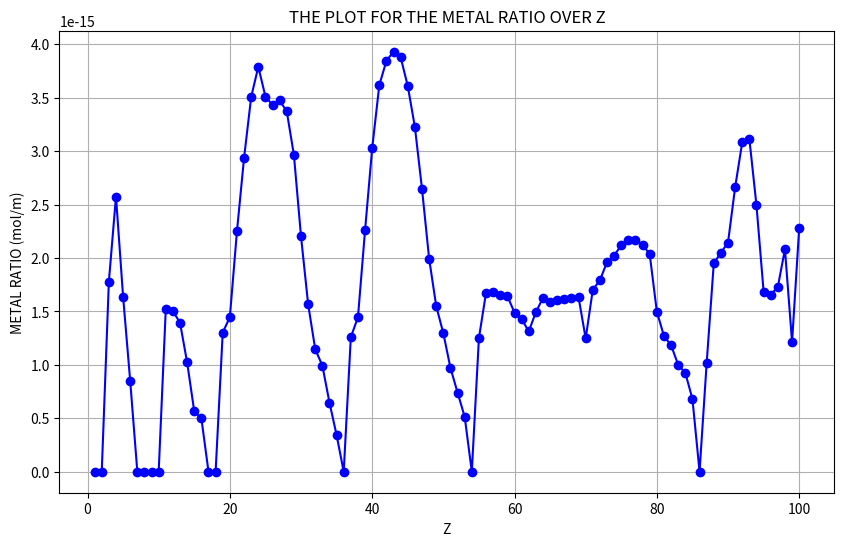

Source code (Python):
import matplotlib.pyplot as plt

# Define the chemical elements data
elements = [
    {"name": "Hydrogen", "density": 0.00008988, "radius": 53e-12, "mass": 1.008, "Z": 1},
    {"name": "Helium", "density": 0.0001786, "radius": 31e-12, "mass": 4.0026, "Z": 2},
    {"name": "Lithium", "density": 0.534, "radius": 152e-12, "mass": 6.94, "Z": 3},
    {"name": "Beryllium", "density": 1.85, "radius": 112e-12, "mass": 9.0122, "Z": 4},
    {"name": "Boron", "density": 2.34, "radius": 87e-12, "mass": 10.81, "Z": 5},
    {"name": "Carbon", "density": 2.267, "radius": 67e-12, "mass": 12.011, "Z": 6},
    {"name": "Nitrogen", "density": 0.0012506, "radius": 56e-12, "mass": 14.007, "Z": 7},
    {"name": "Oxygen", "density": 0.001429, "radius": 48e-12, "mass": 15.999, "Z": 8},
    {"name": "Fluorine", "density": 0.001696, "radius": 42e-12, "mass": 18.998, "Z": 9},
    {"name": "Neon", "density": 0.0008999, "radius": 38e-12, "mass": 20.180, "Z": 10},
    {"name": "Sodium", "density": 0.971, "radius": 190e-12, "mass": 22.990, "Z": 11},
    {"name": "Magnesium", "density": 1.738, "radius": 145e-12, "mass": 24.305, "Z": 12},
    {"name": "Aluminum", "density": 2.7, "radius": 118e-12, "mass": 26.982, "Z": 13},
    {"name": "Silicon", "density": 2.3296, "radius": 111e-12, "mass": 28.085, "Z": 14},
    {"name": "Phosphorus", "density": 1.82, "radius": 98e-12, "mass": 30.974, "Z": 15},
    {"name": "Sulfur", "density": 2.07, "radius": 88e-12, "mass": 32.06, "Z": 16},
    {"name": "Chlorine", "density": 0.003214, "radius": 79e-12, "mass": 35.45, "Z": 17},
    {"name": "Argon", "density": 0.0017837, "radius": 71e-12, "mass": 39.948, "Z": 18},
    {"name": "Potassium", "density": 0.862, "radius": 243e-12, "mass": 39.098, "Z": 19},
    {"name": "Calcium", "density": 1.54, "radius": 194e-12, "mass": 40.078, "Z": 20},
    {"name": "Scandium", "density": 2.989, "radius": 184e-12, "mass": 44.956, "Z": 21},
    {"name": "Titanium", "density": 4.54, "radius": 176e-12, "mass": 47.867, "Z": 22},
    {"name": "Vanadium", "density": 6.11, "radius": 171e-12, "mass": 50.942, "Z": 23},
    {"name": "Chromium", "density": 7.15, "radius": 166e-12, "mass": 51.996, "Z": 24},
    {"name": "Manganese", "density": 7.44, "radius": 161e-12, "mass": 54.938, "Z": 25},
    {"name": "Iron", "density": 7.874, "radius": 156e-12, "mass": 55.845, "Z": 26},
    {"name": "Cobalt", "density": 8.86, "radius": 152e-12, "mass": 58.933, "Z": 27},
    {"name": "Nickel", "density": 8.912, "radius": 149e-12, "mass": 58.693, "Z": 28},
    {"name": "Copper", "density": 8.96, "radius": 145e-12, "mass": 63.546, "Z": 29},
    {"name": "Zinc", "density": 7.14, "radius": 142e-12, "mass": 65.38, "Z": 30},
    {"name": "Gallium", "density": 5.91, "radius": 136e-12, "mass": 69.723, "Z": 31},
    {"name": "Germanium", "density": 5.323, "radius": 125e-12, "mass": 72.63, "Z": 32},
    {"name": "Arsenic", "density": 5.727, "radius": 114e-12, "mass": 74.922, "Z": 33},
    {"name": "Selenium", "density": 4.81, "radius": 103e-12, "mass": 78.971, "Z": 34},
    {"name": "Bromine", "density": 3.1028, "radius": 94e-12, "mass": 79.904, "Z": 35},
    {"name": "Krypton", "density": 0.003733, "radius": 88e-12, "mass": 83.798, "Z": 36},
    {"name": "Rubidium", "density": 1.532, "radius": 265e-12, "mass": 85.468, "Z": 37},
    {"name": "Strontium", "density": 2.64, "radius": 219e-12, "mass": 87.62, "Z": 38},
    {"name": "Yttrium", "density": 4.469, "radius": 212e-12, "mass": 88.906, "Z": 39},
    {"name": "Zirconium", "density": 6.506, "radius": 206e-12, "mass": 91.224, "Z": 40},
    {"name": "Niobium", "density": 8.57, "radius": 198e-12, "mass": 92.906, "Z": 41},
    {"name": "Molybdenum", "density": 10.22, "radius": 190e-12, "mass": 95.95, "Z": 42},
    {"name": "Technetium", "density": 11.5, "radius": 183e-12, "mass": 98, "Z": 43},
    {"name": "Ruthenium", "density": 12.37, "radius": 178e-12, "mass": 101.07, "Z": 44},
    {"name": "Rhodium", "density": 12.41, "radius": 173e-12, "mass": 102.91, "Z": 45},
    {"name": "Palladium", "density": 12.02, "radius": 169e-12, "mass": 106.42, "Z": 46},
    {"name": "Silver", "density": 10.49, "radius": 165e-12, "mass": 107.87, "Z": 47},
    {"name": "Cadmium", "density": 8.65, "radius": 161e-12, "mass": 112.41, "Z": 48},
    {"name": "Indium", "density": 7.31, "radius": 156e-12, "mass": 114.82, "Z": 49},
    {"name": "Tin", "density": 7.31, "radius": 145e-12, "mass": 118.71, "Z": 50},
    {"name": "Antimony", "density": 6.685, "radius": 133e-12, "mass": 121.76, "Z": 51},
    {"name": "Tellurium", "density": 6.24, "radius": 123e-12, "mass": 127.6, "Z": 52},
    {"name": "Iodine", "density": 4.93, "radius": 115e-12, "mass": 126.9, "Z": 53},
    {"name": "Xenon", "density": 0.005887, "radius": 108e-12, "mass": 131.29, "Z": 54},
    {"name": "Cesium", "density": 1.873, "radius": 298e-12, "mass": 132.91, "Z": 55},
    {"name": "Barium", "density": 3.594, "radius": 253e-12, "mass": 137.33, "Z": 56},
    {"name": "Lanthanum", "density": 6.145, "radius": 195e-12, "mass": 138.91, "Z": 57},
    {"name": "Cerium", "density": 6.77, "radius": 185e-12, "mass": 140.12, "Z": 58},
    {"name": "Praseodymium", "density": 6.77, "radius": 185e-12, "mass": 140.91, "Z": 59},
    {"name": "Neodymium", "density": 7.007, "radius": 175e-12, "mass": 144.24, "Z": 60},
    {"name": "Promethium", "density": 7.26, "radius": 169e-12, "mass": 145, "Z": 61},
    {"name": "Samarium", "density": 7.52, "radius": 162e-12, "mass": 150.36, "Z": 62},
    {"name": "Europium", "density": 5.244, "radius": 208e-12, "mass": 151.96, "Z": 63},
    {"name": "Gadolinium", "density": 7.895, "radius": 180e-12, "mass": 157.25, "Z": 64},
    {"name": "Terbium", "density": 8.23, "radius": 175e-12, "mass": 158.93, "Z": 65},
    {"name": "Dysprosium", "density": 8.55, "radius": 175e-12, "mass": 162.5, "Z": 66},
    {"name": "Holmium", "density": 8.795, "radius": 174e-12, "mass": 164.93, "Z": 67},
    {"name": "Erbium", "density": 9.066, "radius": 173e-12, "mass": 167.26, "Z": 68},
    {"name": "Thulium", "density": 9.321, "radius": 172e-12, "mass": 168.93, "Z": 69},
    {"name": "Ytterbium", "density": 6.965, "radius": 176e-12, "mass": 173.05, "Z": 70},
    {"name": "Lutetium", "density": 9.84, "radius": 174e-12, "mass": 174.97, "Z": 71},
    {"name": "Hafnium", "density": 13.31, "radius": 155e-12, "mass": 178.49, "Z": 72},
    {"name": "Tantalum", "density": 16.65, "radius": 146e-12, "mass": 180.95, "Z": 73},
    {"name": "Tungsten", "density": 19.25, "radius": 139e-12, "mass": 183.84, "Z": 74},
    {"name": "Rhenium", "density": 21.02, "radius": 137e-12, "mass": 186.21, "Z": 75},
    {"name": "Osmium", "density": 22.59, "radius": 135e-12, "mass": 190.23, "Z": 76},
    {"name": "Iridium", "density": 22.56, "radius": 136e-12, "mass": 192.22, "Z": 77},
    {"name": "Platinum", "density": 21.46, "radius": 139e-12, "mass": 195.08, "Z": 78},
    {"name": "Gold", "density": 19.32, "radius": 144e-12, "mass": 196.97, "Z": 79},
    {"name": "Mercury", "density": 13.5336, "radius": 149e-12, "mass": 200.59, "Z": 80},
    {"name": "Thallium", "density": 11.85, "radius": 148e-12, "mass": 204.38, "Z": 81},
    {"name": "Lead", "density": 11.342, "radius": 147e-12, "mass": 207.2, "Z": 82},
    {"name": "Bismuth", "density": 9.807, "radius": 146e-12, "mass": 208.98, "Z": 83},
    {"name": "Polonium", "density": 9.32, "radius": 144e-12, "mass": 209, "Z": 84},
    {"name": "Astatine", "density": 7, "radius": 143e-12, "mass": 210, "Z": 85},
    {"name": "Radon", "density": 0.00973, "radius": 120e-12, "mass": 222, "Z": 86},
    {"name": "Francium", "density": 1.87, "radius": 348e-12, "mass": 223, "Z": 87},
    {"name": "Radium", "density": 5.5, "radius": 283e-12, "mass": 226, "Z": 88},
    {"name": "Actinium", "density": 10.07, "radius": 215e-12, "mass": 227, "Z": 89},
    {"name": "Thorium", "density": 11.72, "radius": 206e-12, "mass": 232.04, "Z": 90},
    {"name": "Protactinium", "density": 15.37, "radius": 200e-12, "mass": 231.04, "Z": 91},
    {"name": "Uranium", "density": 19.1, "radius": 196e-12, "mass": 238.03, "Z": 92},
    {"name": "Neptunium", "density": 20.45, "radius": 190e-12, "mass": 237, "Z": 93},
    {"name": "Plutonium", "density": 19.86, "radius": 175e-12, "mass": 244, "Z": 94},
    {"name": "Americium", "density": 13.69, "radius": 173e-12, "mass": 243, "Z": 95},
    {"name": "Curium", "density": 13.51, "radius": 174e-12, "mass": 247, "Z": 96},
    {"name": "Berkelium", "density": 14.78, "radius": 170e-12, "mass": 247, "Z": 97},
    {"name": "Californium", "density": 15.1, "radius": 186e-12, "mass": 251, "Z": 98},
    {"name": "Einsteinium", "density": 8.84, "radius": 186e-12, "mass": 252, "Z": 99},
    {"name": "Fermium", "density": 19.1, "radius": 175e-12, "mass": 257, "Z": 100}
    # Continue adding other elements here...
]

# Calculate the expression and store the results
for elem in elements:
    elem["result"] = elem["density"] * 1e6 * (elem["radius"] ** 2) / elem["mass"]

# Extract Z and result values for plotting
Z_values = [elem["Z"] for elem in elements]
result_values = [elem["result"] for elem in elements]

# Plot the results
plt.figure(figsize=(10, 6))
plt.plot(Z_values, result_values, marker='o', linestyle='-', color='b')
plt.title('THE PLOT FOR THE METAL RATIO OVER Z')
plt.xlabel('Z')
plt.ylabel('METAL RATIO (mol/m)')
plt.grid(True)
plt.show()